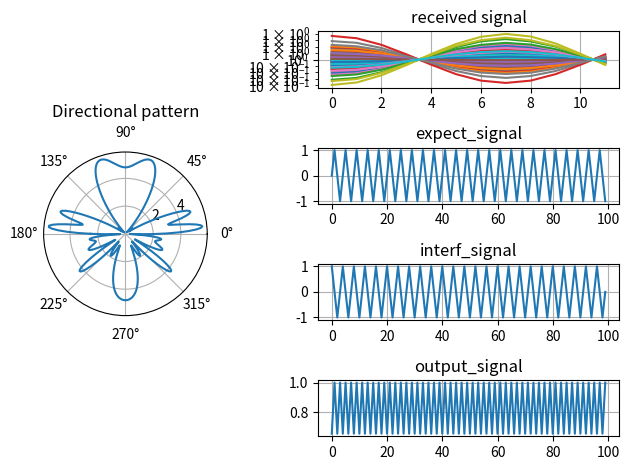

Reproduce this figure in Python.
import numpy as np
import matplotlib.pyplot as plt

unitNum = 12  # 天线数量
sigLen = 100  # 信号点数
f = 0.25
lambd = 1
d = 0.5 * lambd

signalGain = 1
noiseRate = 0

theta1 = np.pi / 6  # 期望信号入射角度
theta2 = np.pi * 2 / 9  # 干扰信号入射角度

""" A S N """
def A_(theta):
    return np.exp(1j * 2 * np.pi * np.arange(unitNum) * d * np.sin(theta) / lambd)

A1 = A_(theta1)
A2 = A_(theta2)

S1 = np.sin(2 * np.pi * f * np.arange(sigLen))
S2 = np.cos(2 * np.pi * f * np.arange(sigLen))

A = np.vstack((A1, A2)).T  # 导向矢量
S = np.vstack((S1, S2)) * signalGain  # 信号源
N = np.random.randn(unitNum, sigLen) * noiseRate  # 噪声

""" X = A S + N """
X = np.dot(A, S) + N

""" w """
R1 = np.cov(X)
R = np.dot(X, X.T.conj()) / sigLen
w = np.dot(np.linalg.inv(R), A1) / np.dot(
    np.dot(A1.T.conj(), np.linalg.inv(R).T.conj()), A1
)

""" 方向图 """
theta = np.linspace(-np.pi, np.pi, 360)
values = []
for t in theta:
    value = np.dot(
        w.T.conj(), np.exp(1j * 2 * np.pi * np.arange(unitNum) * d * np.sin(t) / lambd)
    )
    values.append(value.flatten())

""" 对比图 """
get_signal = X
expect_signal = S1
interf_signal = S2
output_signal = np.dot(w.T.conj(), get_signal)

""" 绘图 """
plt.figure()
grid = plt.GridSpec(4, 5)

plt.subplot(grid[:, 0:2], projection="polar")
plt.plot(theta, np.abs(values))
plt.title("Directional pattern")
plt.grid(True)

# plt.figure()
plt.subplot(grid[0, 2:6])
plt.semilogy(np.abs(get_signal))
plt.title("received signal")
plt.grid(True)
plt.autoscale()

plt.subplot(grid[1, 2:6])
plt.plot((expect_signal))
plt.title("expect_signal")
plt.grid(True)

plt.subplot(grid[2, 2:6])
plt.plot((interf_signal))
plt.title("interf_signal")
plt.grid(True)

plt.subplot(grid[3, 2:6])
plt.plot(np.abs(output_signal))
plt.title("output_signal")
plt.grid(True)

plt.tight_layout()
plt.show()
